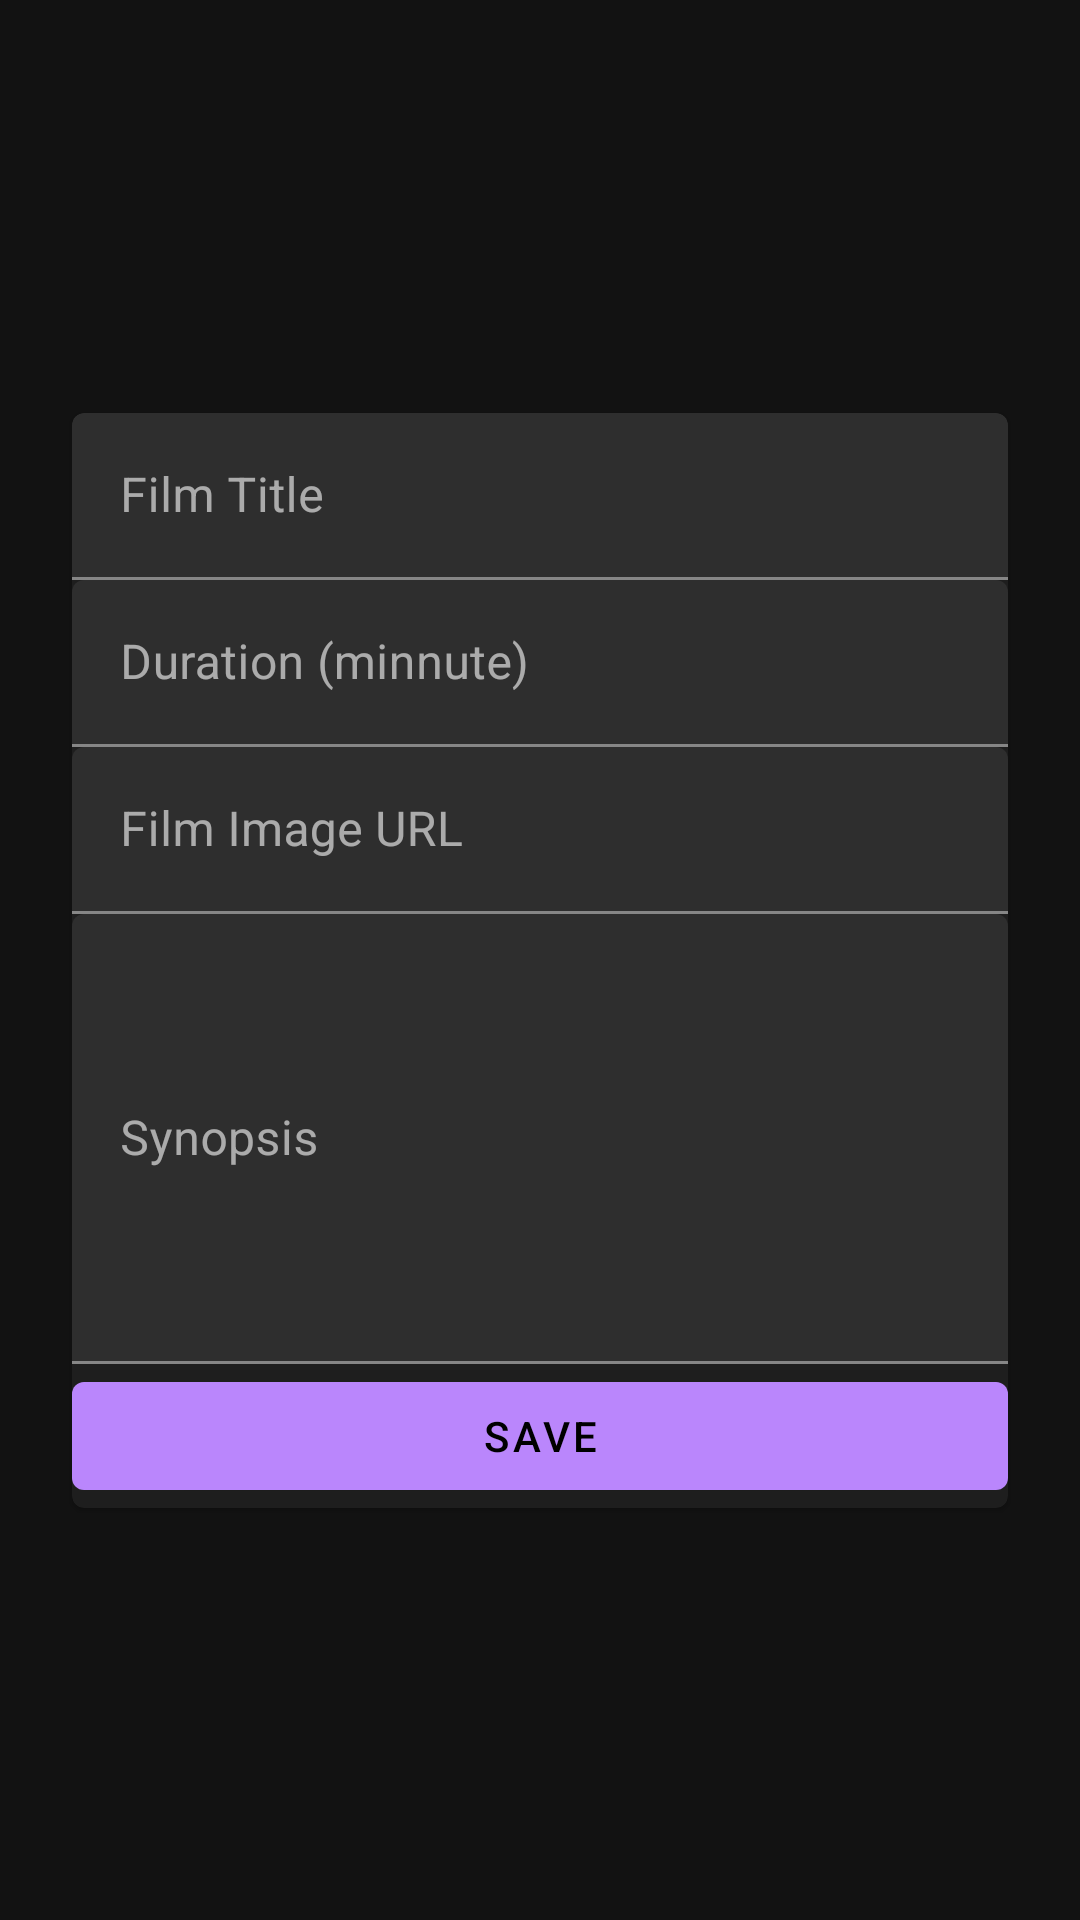

Here is an Android app screen rendered from its layout file. Give the layout XML and the strings, colors and styles it references.
<!-- AndroidManifest.xml: application theme Theme.MaterialComponents -->
<!-- res/layout/fragment_create_film.xml -->
<?xml version="1.0" encoding="utf-8"?>
<androidx.constraintlayout.widget.ConstraintLayout xmlns:android="http://schemas.android.com/apk/res/android"
    xmlns:app="http://schemas.android.com/apk/res-auto"
    xmlns:tools="http://schemas.android.com/tools"
    android:id="@+id/frameLayout4"
    android:layout_width="match_parent"
    android:layout_height="match_parent"
    tools:context=".screens.CreateFilmFragment">

    <com.google.android.material.card.MaterialCardView
        android:layout_width="match_parent"
        android:layout_height="wrap_content"
        android:layout_marginStart="24dp"
        android:layout_marginEnd="24dp"
        android:background="@android:color/holo_orange_dark"
        app:layout_constraintBottom_toBottomOf="parent"
        app:layout_constraintEnd_toEndOf="parent"
        app:layout_constraintStart_toStartOf="parent"
        app:layout_constraintTop_toTopOf="parent" >

        <LinearLayout
            android:layout_width="match_parent"
            android:layout_height="match_parent"
            android:orientation="vertical">

            <com.google.android.material.textfield.TextInputLayout
                android:layout_width="match_parent"
                android:layout_height="wrap_content">

                <com.google.android.material.textfield.TextInputEditText
                    android:id="@+id/filmTitleTextInput"
                    android:layout_width="match_parent"
                    android:layout_height="wrap_content"
                    android:hint="@string/film_titleTextInput"/>

            </com.google.android.material.textfield.TextInputLayout>

            <com.google.android.material.textfield.TextInputLayout
                android:layout_width="match_parent"
                android:layout_height="wrap_content">

                <com.google.android.material.textfield.TextInputEditText
                    android:id="@+id/filmDurationTextInput"
                    android:layout_width="match_parent"
                    android:layout_height="wrap_content"
                    android:hint="@string/duration_minnute"/>

            </com.google.android.material.textfield.TextInputLayout>

            <com.google.android.material.textfield.TextInputLayout
                android:layout_width="match_parent"
                android:layout_height="wrap_content">

                <com.google.android.material.textfield.TextInputEditText
                    android:id="@+id/filmImageURLtextInput"
                    android:layout_width="match_parent"
                    android:layout_height="wrap_content"
                    android:hint="@string/film_image_urlTextInput"/>

            </com.google.android.material.textfield.TextInputLayout>

            <com.google.android.material.textfield.TextInputLayout
                android:layout_width="match_parent"
                android:layout_height="wrap_content">

                <com.google.android.material.textfield.TextInputEditText
                    android:id="@+id/filmSynopsisTextInput"
                    android:layout_width="match_parent"
                    android:layout_height="150dp"
                    android:hint="@string/synopsisTextInput"/>

            </com.google.android.material.textfield.TextInputLayout>

            <com.google.android.material.button.MaterialButton
                android:id="@+id/submitFilm"
                android:layout_width="match_parent"
                android:layout_height="wrap_content"
                android:text="@string/saveBtn"/>

        </LinearLayout>
    </com.google.android.material.card.MaterialCardView>

</androidx.constraintlayout.widget.ConstraintLayout>
<!-- resources referenced by this layout -->
<resources>
  <string name="duration_minnute">Duration (minnute)</string>
  <string name="film_image_urlTextInput">Film Image URL</string>
  <string name="film_titleTextInput">Film Title</string>
  <string name="saveBtn">SAVE</string>
  <string name="synopsisTextInput">Synopsis</string>
</resources>
